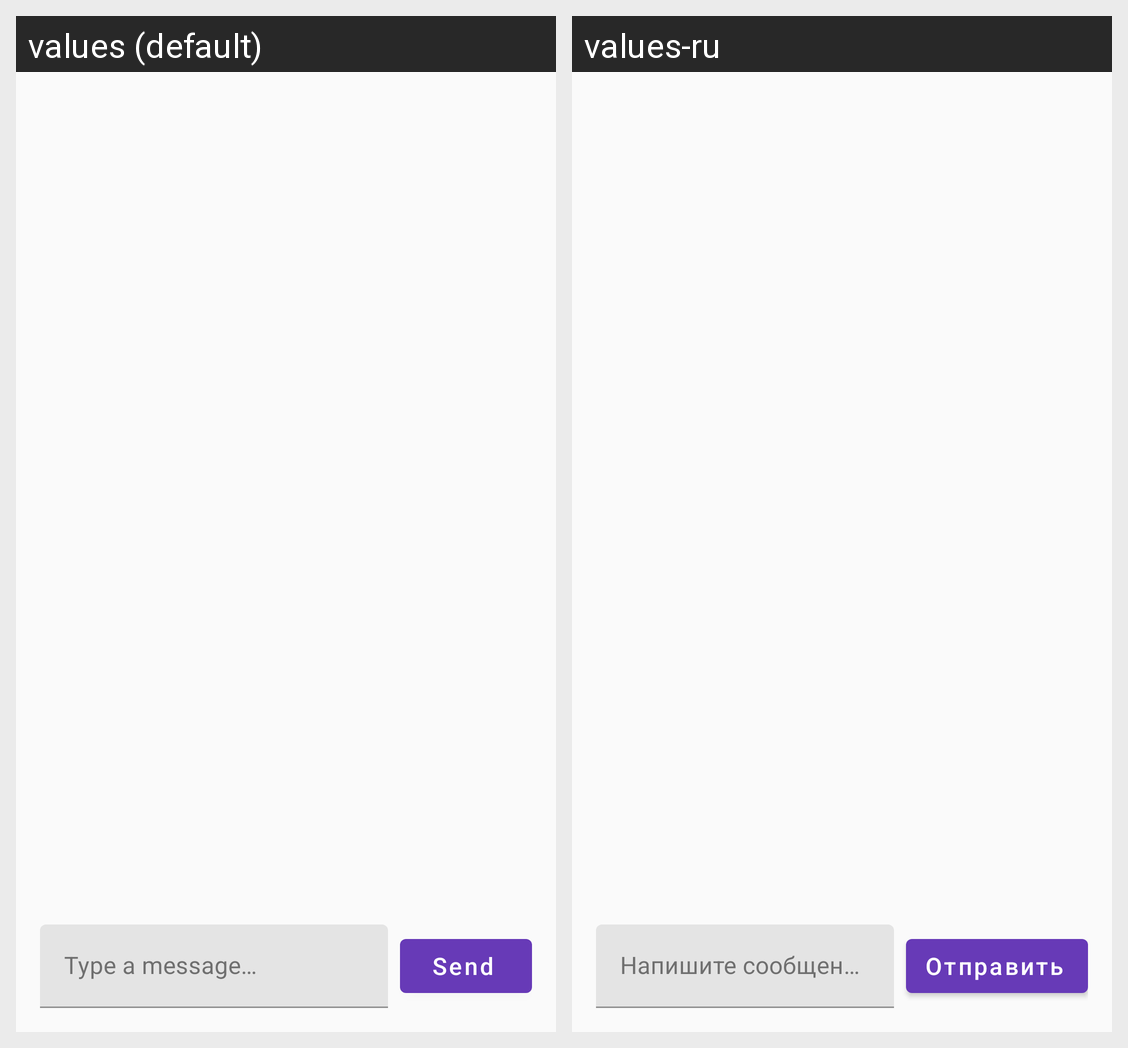

For this localized Android screen grid, give each drawn string resource with its value in every locale shown.
Android screen res/layout/fragment_chat.xml rendered under 2 locales, left to right: values (default), values-ru. Device: Nexus 5 (rendered at 1080×1920; each locale shown at half size, 540×960, under a caption strip naming it); theme Theme.Test1.
Strings drawn on this screen, with the default value and each locale's value (text and hints the layout hard-codes, and strings that could not be matched under every locale, appear in the picture but are not listed):

chat_hint
  values: Type a message…
  values-ru: Напишите сообщение…

chat_send
  values: Send
  values-ru: Отправить
